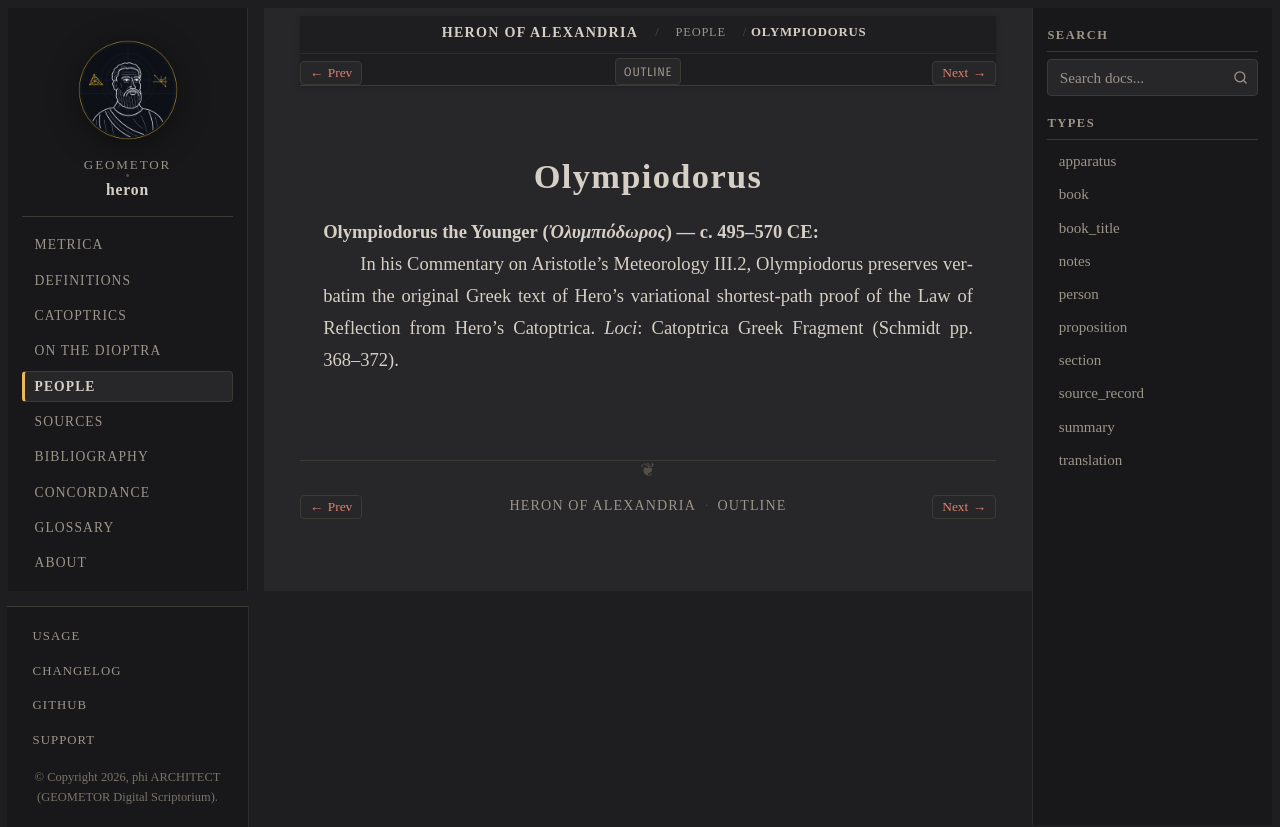

repository: geometor/heron · page: people/olympiodorus.html · generator: sphinx

:type: person
:lifespan: Ὀλυμπιόδωρος
:excerpt: Olympiodorus the Younger (Ὀλυμπιόδωρος) — c. 495–570 CE

.. _person-olympiodorus:

Olympiodorus
============

**Olympiodorus the Younger** (*Ὀλυμπιόδωρος*) — c. 495–570 CE
  In his Commentary on Aristotle's Meteorology III.2, Olympiodorus preserves verbatim the original Greek text of Hero's variational shortest-path proof of the Law of Reflection from Hero's Catoptrica.
  *Loci*: Catoptrica Greek Fragment (Schmidt pp. 368–372).
